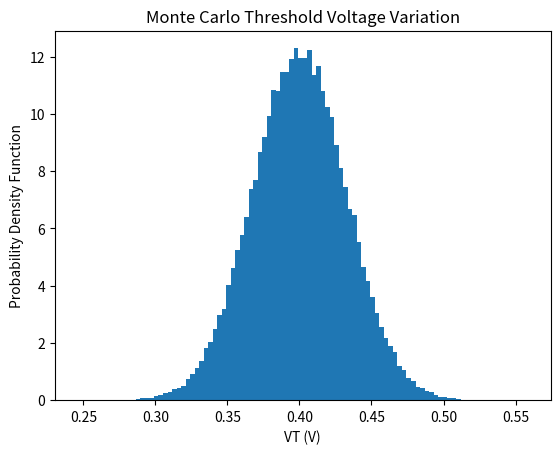

Write Python code to recreate this figure.
import numpy as np
import matplotlib.pyplot as plt

# Nominal parameters
VT0 = 0.40  # V, nominal threshold voltage
L0 = 45  # nm, nominal channel length
tox0 = 1.2  # nm, nominal oxide thickness

# Process variations (1-sigma)
sigma_L = 2  # nm
sigma_tox = 0.1  # nm
sigma_RDF = 0.03  # V

# Sensitivity coefficients
k_L = -0.005  # V/nm (DIBL effect) Drain-induced barrier lowering
k_ox = 0.08  # V/nm

# Monte Carlo samples
N = 100_000

# Random sampling
L = np.random.normal(L0, sigma_L, N)
tox = np.random.normal(tox0, sigma_tox, N)
RDF = np.random.normal(0, sigma_RDF, N)  # Random dopand fluctuation

# VT computation
VT = VT0 + k_L * (L - L0) + k_ox * (tox - tox0) + RDF

# Statistics
print("Mean VT =", np.mean(VT))
print("Std VT  =", np.std(VT))

# Visualization
plt.hist(VT, bins=100, density=True)
plt.xlabel("VT (V)")
plt.ylabel("Probability Density Function")
plt.title("Monte Carlo Threshold Voltage Variation")
plt.show()
